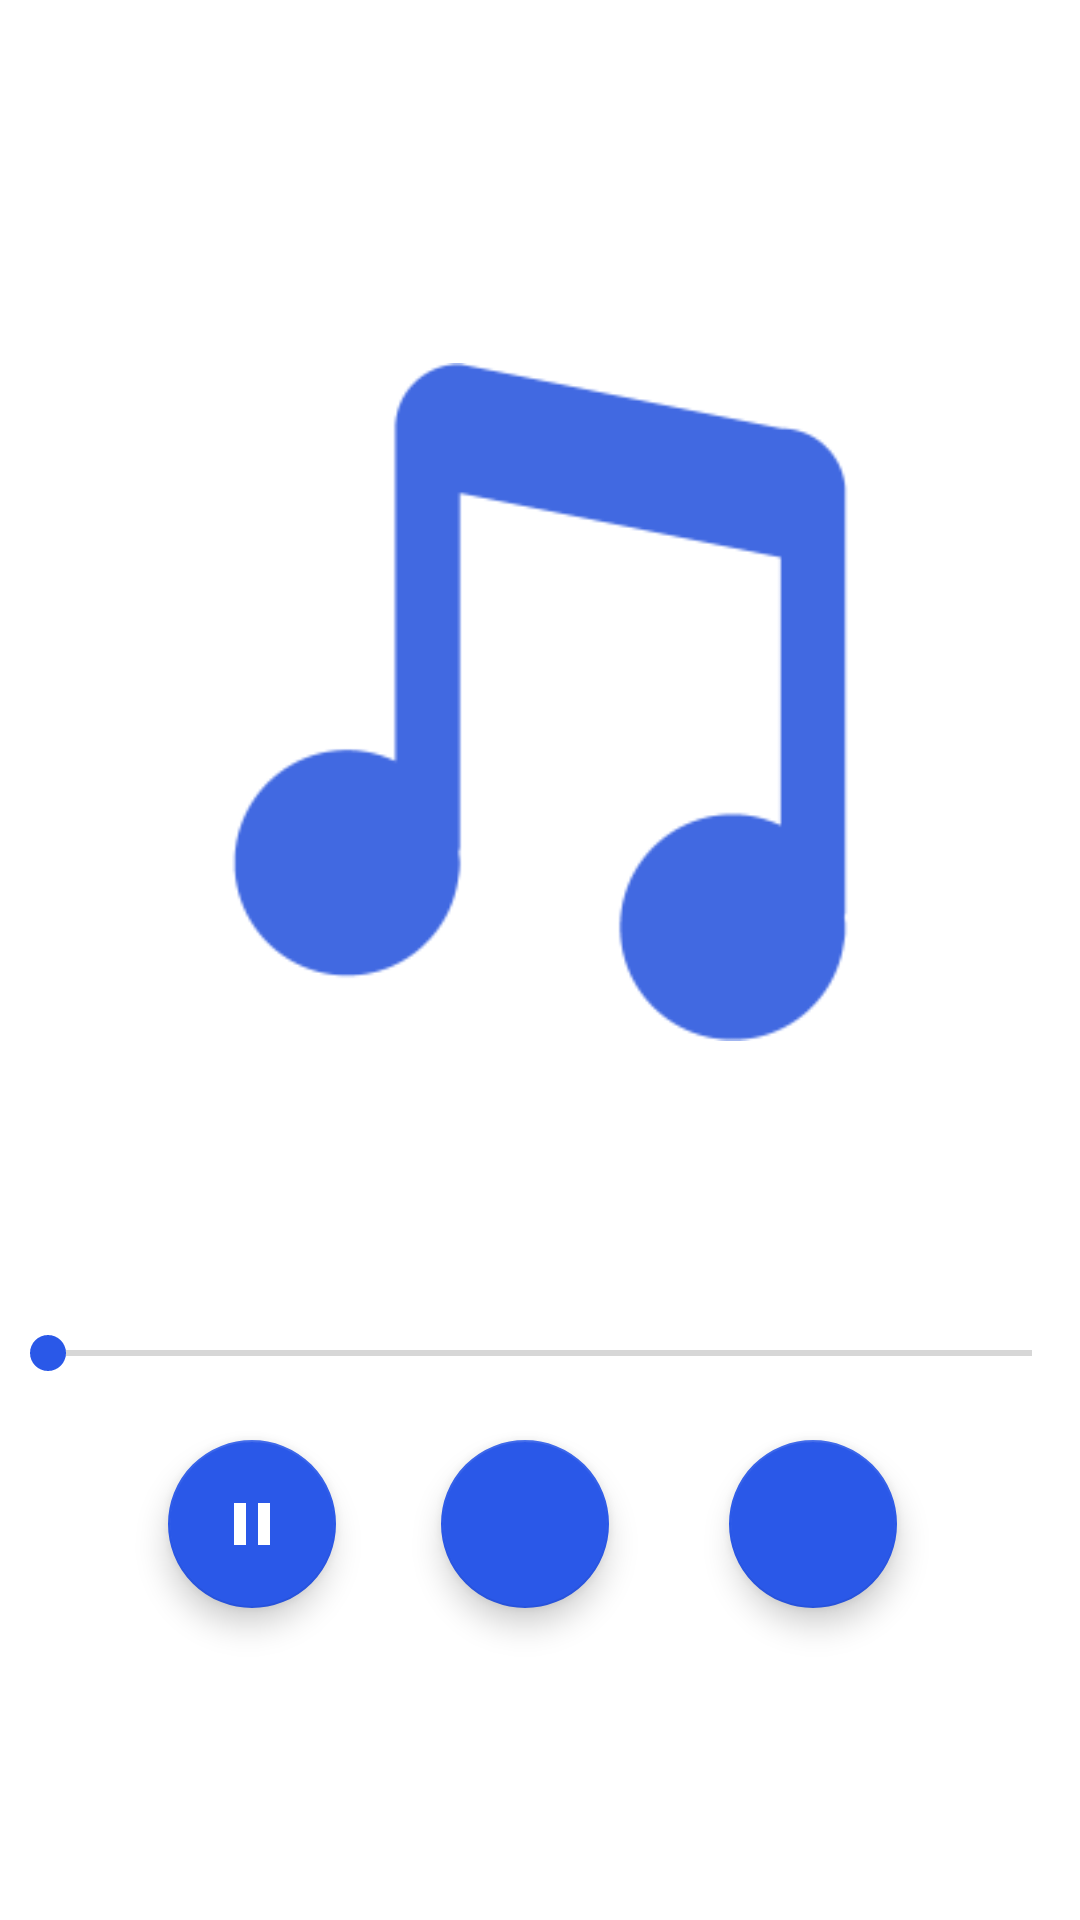

Android layout source for this screen:
<!-- AndroidManifest.xml: application theme Theme.MultimediaEnAndroidStudio -->
<!-- res/layout/fragment_media_player.xml -->
<?xml version="1.0" encoding="utf-8"?>
<androidx.constraintlayout.widget.ConstraintLayout xmlns:android="http://schemas.android.com/apk/res/android"
    xmlns:app="http://schemas.android.com/apk/res-auto"
    xmlns:tools="http://schemas.android.com/tools"
    android:layout_width="match_parent"
    android:layout_height="match_parent"
    tools:context=".MediaPlayerFragment">


    <ImageView
        android:id="@+id/songIv"
        android:layout_width="0dp"
        android:layout_height="0dp"
        android:layout_marginStart="67dp"
        android:layout_marginTop="66dp"
        android:layout_marginEnd="67dp"
        android:layout_marginBottom="11dp"
        android:src="@drawable/music"
        app:layout_constraintBottom_toTopOf="@+id/relativeLayout"
        app:layout_constraintEnd_toEndOf="parent"
        app:layout_constraintStart_toStartOf="parent"
        app:layout_constraintTop_toTopOf="parent" />

    <LinearLayout
        android:id="@+id/linearLayout"
        android:gravity="center"
        android:layout_width="wrap_content"
        android:layout_height="wrap_content"
        app:layout_constraintEnd_toEndOf="parent"
        app:layout_constraintStart_toStartOf="parent"
        app:layout_constraintTop_toBottomOf="@+id/seek_bar"
        android:orientation="horizontal">


        <com.google.android.material.floatingactionbutton.FloatingActionButton
            android:id="@+id/pauseBtn"
            android:layout_width="wrap_content"
            android:layout_height="wrap_content"
            android:layout_margin="15dp"
            android:clickable="true"
            android:focusable="true"
            android:src="@drawable/ic_baseline_pause_24"
            android:tint="@color/white"
            />

        <com.google.android.material.floatingactionbutton.FloatingActionButton
            android:id="@+id/playBtn"
            android:layout_width="wrap_content"
            android:layout_height="wrap_content"
            android:clickable="true"
            android:focusable="true"
            android:src="@drawable/ic_baseline_play_arrow_24"
            android:layout_margin="20dp"
            />

        <com.google.android.material.floatingactionbutton.FloatingActionButton
            android:id="@+id/stopBtn"
            android:layout_width="wrap_content"
            android:layout_height="wrap_content"
            android:layout_margin="20dp"
            android:clickable="true"
            android:src="@drawable/ic_baseline_stop_24"

            />

    </LinearLayout>

    <RelativeLayout
        android:id="@+id/relativeLayout"
        android:layout_width="0dp"
        android:layout_height="wrap_content"
        android:layout_marginStart="21dp"
        android:layout_marginEnd="21dp"
        android:layout_marginBottom="10dp"
        app:layout_constraintBottom_toTopOf="@+id/seek_bar"
        app:layout_constraintEnd_toEndOf="parent"
        app:layout_constraintStart_toStartOf="parent"
        app:layout_constraintTop_toBottomOf="@+id/songIv">

        <TextView
            android:id="@+id/tv_pass"
            android:layout_width="wrap_content"
            android:layout_height="wrap_content" />

        <TextView
            android:id="@+id/tv_due"
            android:layout_width="wrap_content"
            android:layout_height="wrap_content"
            android:layout_alignParentEnd="true"
            android:layout_alignParentRight="true"
            android:layout_marginEnd="20sp" />

    </RelativeLayout>

    <SeekBar
        android:id="@+id/seek_bar"
        android:layout_width="0dp"
        android:layout_height="wrap_content"
        android:layout_marginBottom="180dp"
        android:saveEnabled="false"
        app:layout_constraintBottom_toBottomOf="parent"
        app:layout_constraintEnd_toEndOf="parent"
        app:layout_constraintStart_toStartOf="parent"
        app:layout_constraintTop_toBottomOf="@+id/relativeLayout" />

</androidx.constraintlayout.widget.ConstraintLayout>
<!-- resources referenced by this layout -->
<resources>
  <color name="white">#FFFFFF</color>
  <!-- drawable ic_baseline_pause_24 (drawable) -->
  <vector
      android:height="24dp"
      android:tint="#FFFFFF"
      android:viewportHeight="24"
      android:viewportWidth="24"
      android:width="24dp"
      xmlns:android="http://schemas.android.com/apk/res/android">
  
      <path android:fillColor="@android:color/white"
          
          android:pathData="M6,19h4L10,5L6,5v14zM14,5v14h4L18,5h-4z"/>
  </vector>
  <!-- drawable music: png bitmap (drawable, 3782 bytes) -->
  <style name="Theme.MultimediaEnAndroidStudio" parent="Theme.MaterialComponents.DayNight.DarkActionBar">
          
          <item name="colorPrimary">@color/purple_500</item>
          <item name="colorPrimaryVariant">@color/purple_700</item>
          <item name="colorOnPrimary">@color/black</item>
          
          <item name="colorSecondary">@color/teal_200</item>
          <item name="colorSecondaryVariant">@color/teal_700</item>
          <item name="colorOnSecondary">@color/white</item>
          
          <item name="android:statusBarColor" tools:targetApi="l">?attr/colorPrimaryVariant</item>
          
      </style>
  <color name="purple_500">#022460</color>
  <color name="purple_700">#240175</color>
  <color name="black">#000000</color>
  <color name="teal_200">#2A58E8</color>
  <color name="teal_700">#0E3DC1</color>
</resources>
